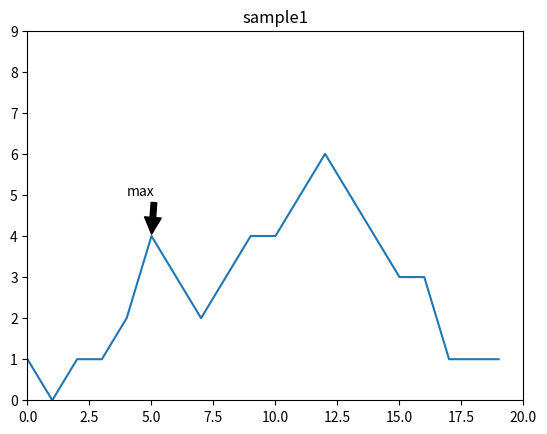

Write the Python code that produced this figure.
#!/usr/bin/python
# -*- coding: UTF-8 -*-
import matplotlib.pyplot as plt
import numpy as np

#解决中文乱码问题
from matplotlib.font_manager import FontProperties 
font_set = FontProperties(fname=r"c:\windows\fonts\simsun.ttc", size=10)

# 生成画布
fig=plt.figure()

#生成子图，将画布分割成1行1列，图像画在从左到右从上到下的第1块
ax1=fig.add_subplot(111)
#设置子图横坐标范围
ax1.set_xlim(0, 20)
#设置子图纵坐标范围
ax1.set_ylim(0, 9)

ax1.plot([1, 0, 1, 1, 2, 4, 3, 2, 3, 4, 4, 5, 6, 5, 4, 3, 3, 1, 1, 1])
ax1.set_title("sample1")

#添加注释
#xy 为被注释的坐标点
#xytext 为注释文字的坐标位置
#arrowprops 箭头参数,参数类型为字典dict。shrink：总长度的一部分，从两端“收缩”facecolor：箭头颜色
plt.annotate('max', xy=(5, 4), xytext=(4, 5),arrowprops=dict(facecolor='black', shrink=0.05))

plt.show()
